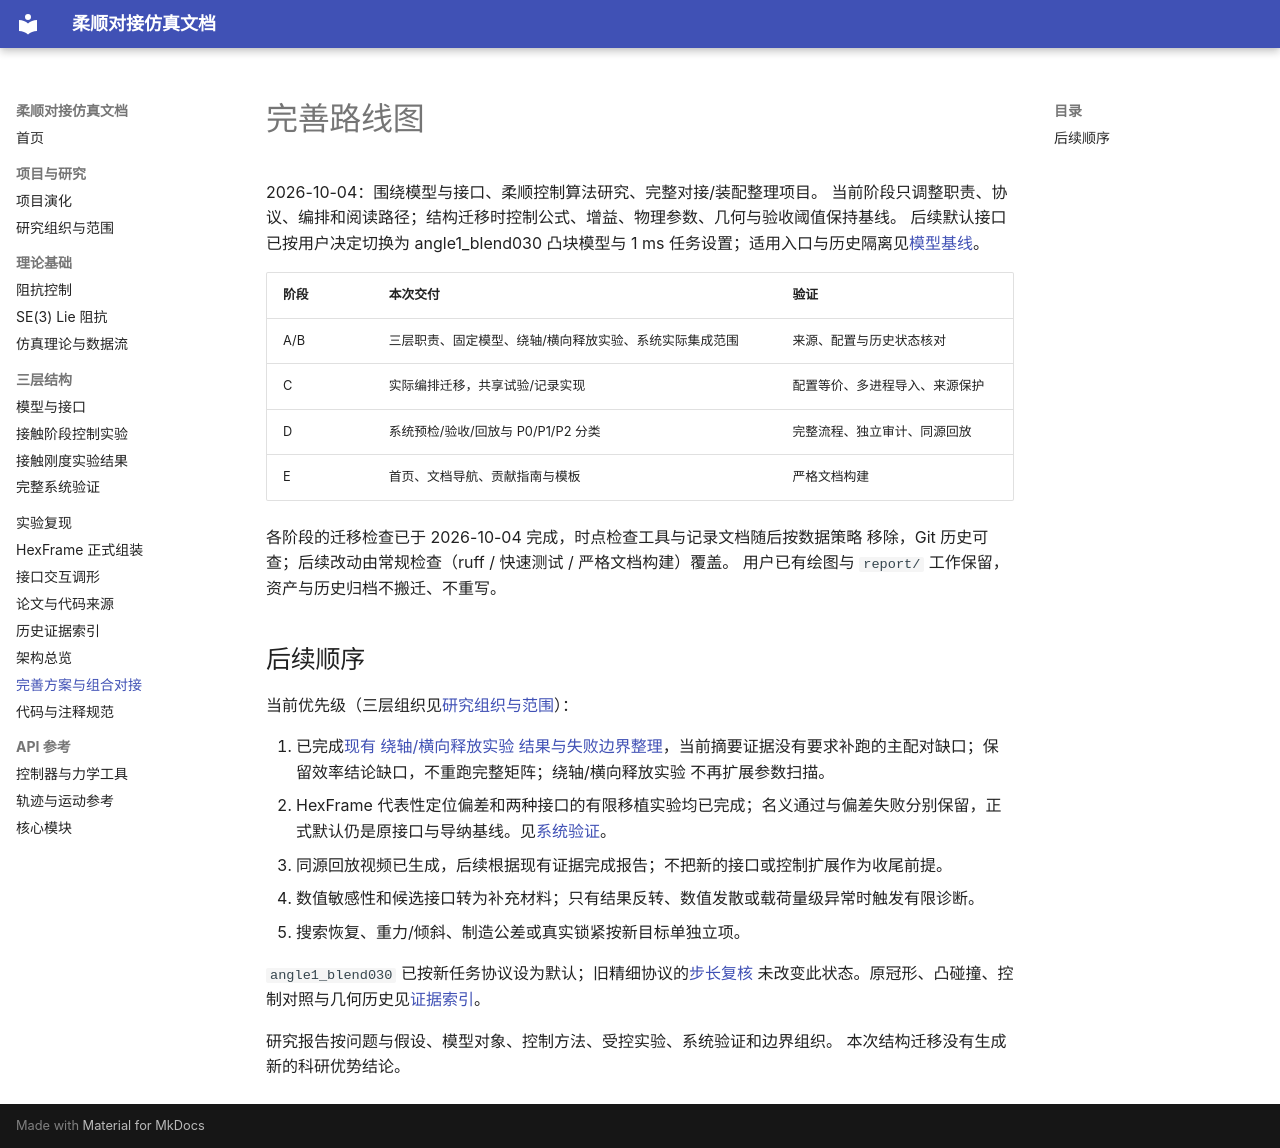

repository: langxin11/compliant_docking_simulation · page: development_plan/index.html · generator: mkdocs

# 完善路线图

2026-10-04：围绕模型与接口、柔顺控制算法研究、完整对接/装配整理项目。
当前阶段只调整职责、协议、编排和阅读路径；结构迁移时控制公式、增益、物理参数、几何与验收阈值保持基线。
后续默认接口已按用户决定切换为 angle1_blend030 凸块模型与 1 ms 任务设置；适用入口与历史隔离见[模型基线](models_interfaces.md)。

| 阶段 | 本次交付 | 验证 |
|---|---|---|
| A/B | 三层职责、固定模型、绕轴/横向释放实验、系统实际集成范围 | 来源、配置与历史状态核对 |
| C | 实际编排迁移，共享试验/记录实现 | 配置等价、多进程导入、来源保护 |
| D | 系统预检/验收/回放与 P0/P1/P2 分类 | 完整流程、独立审计、同源回放 |
| E | 首页、文档导航、贡献指南与模板 | 严格文档构建 |

各阶段的迁移检查已于 2026-10-04 完成，时点检查工具与记录文档随后按数据策略
移除，Git 历史可查；后续改动由常规检查（ruff / 快速测试 / 严格文档构建）覆盖。
用户已有绘图与 `report/` 工作保留，资产与历史归档不搬迁、不重写。

## 后续顺序

当前优先级（三层组织见[研究组织与范围](research_scope.md)）：

1. 已完成[现有 绕轴/横向释放实验 结果与失败边界整理](control_main_results.md)，当前摘要证据没有要求补跑的主配对缺口；保留效率结论缺口，不重跑完整矩阵；绕轴/横向释放实验 不再扩展参数扫描。
2. HexFrame 代表性定位偏差和两种接口的有限移植实验均已完成；名义通过与偏差失败分别保留，正式默认仍是原接口与导纳基线。见[系统验证](system_validation.md)。
3. 同源回放视频已生成，后续根据现有证据完成报告；不把新的接口或控制扩展作为收尾前提。
4. 数值敏感性和候选接口转为补充材料；只有结果反转、数值发散或载荷量级异常时触发有限诊断。
5. 搜索恢复、重力/倾斜、制造公差或真实锁紧按新目标单独立项。

`angle1_blend030` 已按新任务协议设为默认；旧精细协议的[步长复核](../results/petal_angle1_blend030_dtcheck_20261003.md)
未改变此状态。原冠形、凸碰撞、控制对照与几何历史见[证据索引](historical_evidence.md)。

研究报告按问题与假设、模型对象、控制方法、受控实验、系统验证和边界组织。
本次结构迁移没有生成新的科研优势结论。
